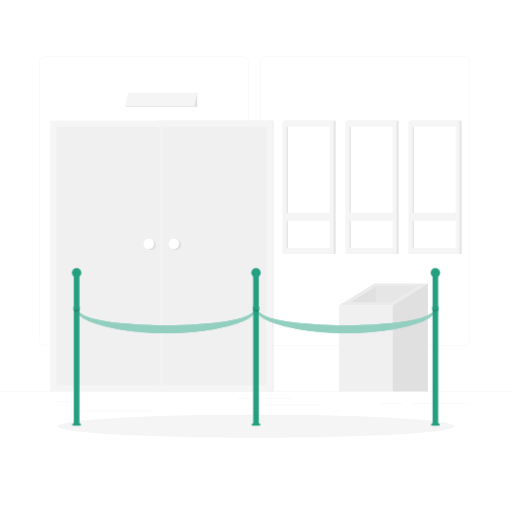
t = 0.00 s
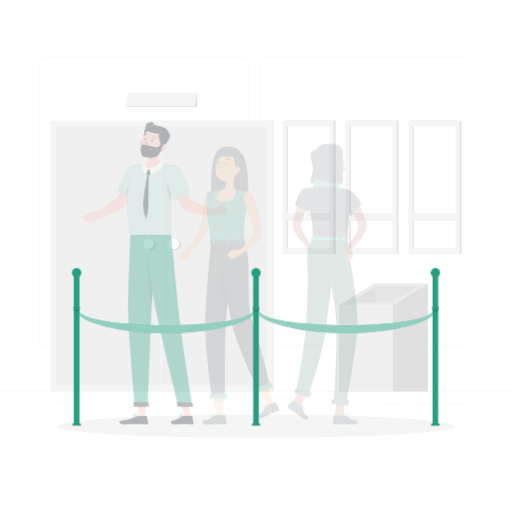
t = 0.30 s
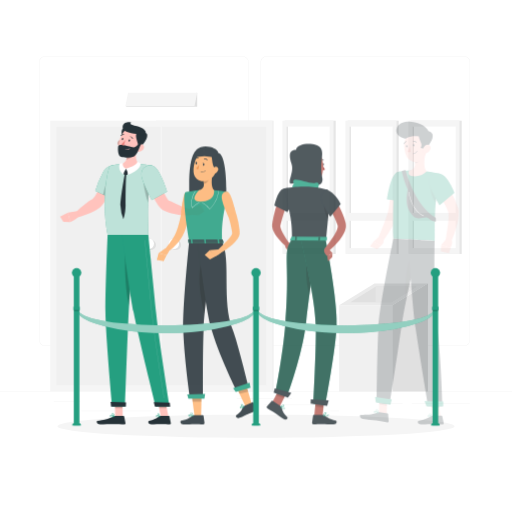
t = 0.85 s
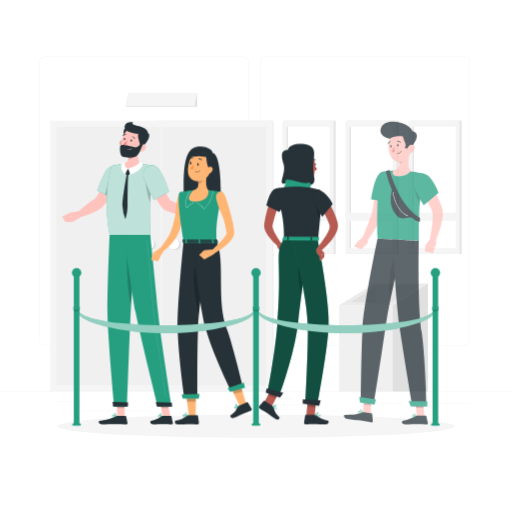
t = 1.40 s
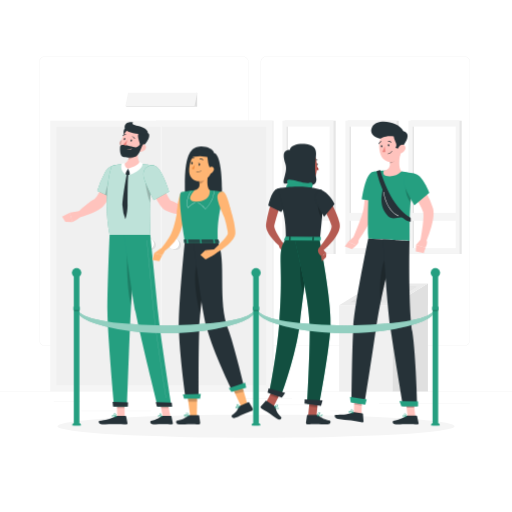
t = 1.95 s
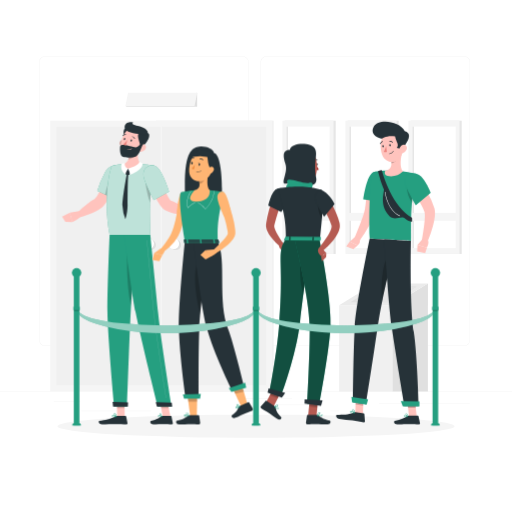
t = 2.50 s

The animated SVG that drew these frames (rendered in a browser with its animation timeline set to each time). Animation: 1 CSS @keyframes rule; one cycle of 2.50 s.

<svg class="animated" id="freepik_stories-queue" xmlns="http://www.w3.org/2000/svg" viewBox="0 0 500 500" version="1.1" xmlns:xlink="http://www.w3.org/1999/xlink" xmlns:svgjs="http://svgjs.com/svgjs"><style>svg#freepik_stories-queue:not(.animated) .animable {opacity: 0;}svg#freepik_stories-queue.animated #freepik--character-1--inject-2 {animation: 1s 1 forwards cubic-bezier(.36,-0.01,.5,1.38) slideRight;animation-delay: 0s;}svg#freepik_stories-queue.animated #freepik--character-2--inject-2 {animation: 1.5s 1 forwards cubic-bezier(.36,-0.01,.5,1.38) slideRight;animation-delay: 0s;}svg#freepik_stories-queue.animated #freepik--character-3--inject-2 {animation: 1.6s 1 forwards cubic-bezier(.36,-0.01,.5,1.38) slideRight;animation-delay: 0s;}svg#freepik_stories-queue.animated #freepik--character-4--inject-2 {animation: 2.2s 1 forwards cubic-bezier(.36,-0.01,.5,1.38) slideRight;animation-delay: 0.3s;opacity: 0}            @keyframes slideRight {                0% {                    opacity: 0;                    transform: translateX(30px);                }                100% {                    opacity: 1;                    transform: translateX(0);                }            }        </style><g id="freepik--background-complete--inject-2" class="animable" style="transform-origin: 250px 228.23px;"><rect y="382.4" width="500" height="0.25" style="fill: rgb(235, 235, 235); transform-origin: 250px 382.525px;" id="eldct1byskqg8" class="animable"></rect><rect x="322.53" y="401.21" width="8.69" height="0.25" style="fill: rgb(235, 235, 235); transform-origin: 326.875px 401.335px;" id="el7pxnaxv8153" class="animable"></rect><path d="M237,337.8H43.91a5.71,5.71,0,0,1-5.7-5.71V60.66A5.71,5.71,0,0,1,43.91,55H237a5.71,5.71,0,0,1,5.71,5.71V332.09A5.71,5.71,0,0,1,237,337.8ZM43.91,55.2a5.46,5.46,0,0,0-5.45,5.46V332.09a5.46,5.46,0,0,0,5.45,5.46H237a5.47,5.47,0,0,0,5.46-5.46V60.66A5.47,5.47,0,0,0,237,55.2Z" style="fill: rgb(235, 235, 235); transform-origin: 140.46px 196.4px;" id="el8wr6iwam4ak" class="animable"></path><path d="M453.31,337.8H260.21a5.72,5.72,0,0,1-5.71-5.71V60.66A5.72,5.72,0,0,1,260.21,55h193.1A5.71,5.71,0,0,1,459,60.66V332.09A5.71,5.71,0,0,1,453.31,337.8ZM260.21,55.2a5.47,5.47,0,0,0-5.46,5.46V332.09a5.47,5.47,0,0,0,5.46,5.46h193.1a5.47,5.47,0,0,0,5.46-5.46V60.66a5.47,5.47,0,0,0-5.46-5.46Z" style="fill: rgb(235, 235, 235); transform-origin: 356.75px 196.4px;" id="elpd3ugng1b9" class="animable"></path><rect x="52.46" y="391.92" width="26" height="0.25" style="fill: rgb(235, 235, 235); transform-origin: 65.46px 392.045px;" id="elrlu7s9kohqi" class="animable"></rect><rect x="231.18" y="389.21" width="54.1" height="0.25" style="fill: rgb(235, 235, 235); transform-origin: 258.23px 389.335px;" id="elwezlxsnz1to" class="animable"></rect><rect x="79.46" y="401.21" width="68.43" height="0.25" style="fill: rgb(235, 235, 235); transform-origin: 113.675px 401.335px;" id="ela9tyofj8i4l" class="animable"></rect><rect x="402.1" y="394.14" width="56.67" height="0.25" style="fill: rgb(235, 235, 235); transform-origin: 430.435px 394.265px;" id="el2cp0clnn7d8" class="animable"></rect><rect x="370.13" y="394.14" width="23.07" height="0.25" style="fill: rgb(235, 235, 235); transform-origin: 381.665px 394.265px;" id="elsut365utfgg" class="animable"></rect><rect x="258.23" y="395.31" width="54.56" height="0.25" style="fill: rgb(235, 235, 235); transform-origin: 285.51px 395.435px;" id="elg8ffeumi1fq" class="animable"></rect><g id="elt50fnqkcj5i"><rect x="152.17" y="117.86" width="115.08" height="264.41" style="fill: rgb(240, 240, 240); transform-origin: 209.71px 250.065px; transform: rotate(180deg);" class="animable"></rect></g><g id="elr7y7pwn8xmr"><rect x="49.09" y="117.86" width="216.82" height="264.41" style="fill: rgb(245, 245, 245); transform-origin: 157.5px 250.065px; transform: rotate(180deg);" class="animable"></rect></g><g id="el4tr4eydkq4n"><rect x="82.91" y="199.12" width="252.41" height="101.89" style="fill: rgb(240, 240, 240); transform-origin: 209.115px 250.065px; transform: rotate(90deg);" class="animable"></rect></g><g id="elmkcnounm47"><rect x="32.74" y="249.29" width="252.41" height="1.56" style="fill: rgb(240, 240, 240); transform-origin: 158.945px 250.07px; transform: rotate(90deg);" class="animable"></rect></g><circle cx="171.77" cy="239.14" r="5.11" style="fill: rgb(224, 224, 224); transform-origin: 171.77px 239.14px;" id="el77fbqxtmwfn" class="animable"></circle><circle cx="169.77" cy="238.08" r="5.11" style="fill: rgb(255, 255, 255); transform-origin: 169.77px 238.08px;" id="elgr9jsdrg4v6" class="animable"></circle><g id="elpq95ise19ra"><rect x="-20.32" y="199.12" width="252.41" height="101.89" style="fill: rgb(240, 240, 240); transform-origin: 105.885px 250.065px; transform: rotate(90deg);" class="animable"></rect></g><circle cx="147.23" cy="239.14" r="5.11" style="fill: rgb(224, 224, 224); transform-origin: 147.23px 239.14px;" id="eli8g1snftx9h" class="animable"></circle><circle cx="145.23" cy="238.08" r="5.11" style="fill: rgb(255, 255, 255); transform-origin: 145.23px 238.08px;" id="elrd3xjy6hqn" class="animable"></circle><g id="elb1y0apta4wn"><rect x="277.96" y="117.86" width="49.89" height="130.14" style="fill: rgb(230, 230, 230); transform-origin: 302.905px 182.93px; transform: rotate(180deg);" class="animable"></rect></g><g id="elivzc5mu6zml"><rect x="275.83" y="117.86" width="49.9" height="130.14" style="fill: rgb(245, 245, 245); transform-origin: 300.78px 182.93px; transform: rotate(180deg);" class="animable"></rect></g><g id="elxyuiwzic5ds"><rect x="241.43" y="161.81" width="118.69" height="42.25" style="fill: rgb(255, 255, 255); transform-origin: 300.775px 182.935px; transform: rotate(90deg);" class="animable"></rect></g><g id="elh4v2aou8fj"><rect x="221.12" y="182.13" width="118.69" height="1.61" style="fill: rgb(230, 230, 230); transform-origin: 280.465px 182.935px; transform: rotate(90deg);" class="animable"></rect></g><g id="elatdybz2wwme"><rect x="277.41" y="207.91" width="46.73" height="7.69" style="fill: rgb(245, 245, 245); transform-origin: 300.775px 211.755px; transform: rotate(180deg);" class="animable"></rect></g><g id="ela8gwi10p6i5"><rect x="339.49" y="117.86" width="49.89" height="130.14" style="fill: rgb(230, 230, 230); transform-origin: 364.435px 182.93px; transform: rotate(180deg);" class="animable"></rect></g><g id="el8gkl1mcpaxm"><rect x="337.36" y="117.86" width="49.9" height="130.14" style="fill: rgb(245, 245, 245); transform-origin: 362.31px 182.93px; transform: rotate(180deg);" class="animable"></rect></g><g id="el36x7gmzpn6h"><rect x="302.96" y="161.81" width="118.69" height="42.25" style="fill: rgb(255, 255, 255); transform-origin: 362.305px 182.935px; transform: rotate(90deg);" class="animable"></rect></g><g id="elx7oyj87dh0a"><rect x="282.64" y="182.13" width="118.69" height="1.61" style="fill: rgb(230, 230, 230); transform-origin: 341.985px 182.935px; transform: rotate(90deg);" class="animable"></rect></g><g id="elfjtd0i5dra6"><rect x="338.94" y="207.91" width="46.73" height="7.69" style="fill: rgb(245, 245, 245); transform-origin: 362.305px 211.755px; transform: rotate(180deg);" class="animable"></rect></g><g id="elm177o0f6e0j"><rect x="401.01" y="117.86" width="49.89" height="130.14" style="fill: rgb(230, 230, 230); transform-origin: 425.955px 182.93px; transform: rotate(180deg);" class="animable"></rect></g><g id="elwwxkv9y4jee"><rect x="398.88" y="117.86" width="49.9" height="130.14" style="fill: rgb(245, 245, 245); transform-origin: 423.83px 182.93px; transform: rotate(180deg);" class="animable"></rect></g><g id="elvz73nkjc8d"><rect x="364.49" y="161.81" width="118.69" height="42.25" style="fill: rgb(255, 255, 255); transform-origin: 423.835px 182.935px; transform: rotate(90deg);" class="animable"></rect></g><g id="el8lhs1bp1p1a"><rect x="344.17" y="182.13" width="118.69" height="1.61" style="fill: rgb(230, 230, 230); transform-origin: 403.515px 182.935px; transform: rotate(90deg);" class="animable"></rect></g><g id="elj0jvp6djtz"><rect x="400.47" y="207.91" width="46.73" height="7.69" style="fill: rgb(245, 245, 245); transform-origin: 423.835px 211.755px; transform: rotate(180deg);" class="animable"></rect></g><polygon points="122.42 103.61 123.83 104.33 192.58 104.33 192.58 90.56 122.42 103.61" style="fill: rgb(224, 224, 224); transform-origin: 157.5px 97.445px;" id="elwqkktdy71" class="animable"></polygon><polygon points="189.92 103.61 122.42 103.61 125.08 90.56 192.58 90.56 189.92 103.61" style="fill: rgb(245, 245, 245); transform-origin: 157.5px 97.085px;" id="elzplbi0x3i9h" class="animable"></polygon><rect x="331.22" y="298.17" width="52.14" height="84.23" style="fill: rgb(240, 240, 240); transform-origin: 357.29px 340.285px;" id="elh5lh1k3lg5d" class="animable"></rect><polygon points="383.36 298.17 417.88 276.78 417.88 382.4 383.36 382.4 383.36 298.17" style="fill: rgb(224, 224, 224); transform-origin: 400.62px 329.59px;" id="ellam801t1u7" class="animable"></polygon><polygon points="331.22 298.17 365.74 276.78 417.88 276.78 383.36 298.17 331.22 298.17" style="fill: rgb(235, 235, 235); transform-origin: 374.55px 287.475px;" id="els3kc2cnbxui" class="animable"></polygon><polygon points="342.18 295.17 367.02 279.78 406.92 279.78 382.08 295.17 342.18 295.17" style="fill: rgb(224, 224, 224); transform-origin: 374.55px 287.475px;" id="ele7qqvczvbq" class="animable"></polygon><polygon points="367.02 295.17 367.02 279.78 406.92 279.78 382.08 295.17 367.02 295.17" style="fill: rgb(230, 230, 230); transform-origin: 386.97px 287.475px;" id="elv6syqg17lr" class="animable"></polygon></g><g id="freepik--Shadow--inject-2" class="animable" style="transform-origin: 250px 416.24px;"><ellipse id="freepik--path--inject-2" cx="250" cy="416.24" rx="193.89" ry="11.32" style="fill: rgb(245, 245, 245); transform-origin: 250px 416.24px;" class="animable"></ellipse></g><g id="freepik--character-1--inject-2" class="animable" style="transform-origin: 131.055px 266.788px;"><path d="M121.87,125.32c-2,2.93-1.37,5.06.32,10.88.7,2.41,1.78,4.81,5.1,1.26s6.55-10.3,2.29-11.44A22.11,22.11,0,0,0,121.87,125.32Z" style="fill: rgb(38, 50, 56); transform-origin: 126.121px 132.249px;" id="elbty5emm7o0g" class="animable"></path><polygon points="121.78 406.89 114.36 406.89 114.04 389.68 121.47 389.68 121.78 406.89" style="fill: rgb(255, 195, 189); transform-origin: 117.91px 398.285px;" id="ely23wj8ff70i" class="animable"></polygon><polygon points="166.39 406.89 158.96 406.89 155.65 389.68 163.08 389.68 166.39 406.89" style="fill: rgb(255, 195, 189); transform-origin: 161.02px 398.285px;" id="ele9t97gkjvn" class="animable"></polygon><path d="M158.45,406h8.35a.63.63,0,0,1,.62.5l1.31,6.61a1.13,1.13,0,0,1-1.12,1.32c-2.92,0-4.33-.22-8-.22-2.26,0-6.91.23-10,.23s-3.45-3.08-2.17-3.36c5.76-1.25,8-3,9.83-4.63A1.85,1.85,0,0,1,158.45,406Z" style="fill: rgb(38, 50, 56); transform-origin: 157.746px 410.22px;" id="eli8nauvul1sm" class="animable"></path><path d="M114.43,406h8.11a.63.63,0,0,1,.62.5l1.3,6.61a1.11,1.11,0,0,1-1.1,1.32c-2.92,0-7.15-.22-10.83-.22-4.3,0-8,.23-13.06.23-3,0-3.82-3.08-2.54-3.36,5.84-1.27,10.59-1.41,15.69-4.5A3.49,3.49,0,0,1,114.43,406Z" style="fill: rgb(38, 50, 56); transform-origin: 110.414px 410.22px;" id="el2qf1gbvyf04" class="animable"></path><path d="M116.36,171.91l-10.14-3.25s-10.48,24.26-14,25.77c-4.77,2-11.44,8.53-16.18,12.48-.15,1.25.43,4.54,1.18,5.4,8.55-2,19.21-6.9,22.7-10.13C107.9,194.81,116.36,171.91,116.36,171.91Z" style="fill: rgb(255, 195, 189); transform-origin: 96.1881px 190.485px;" id="elcigbsr6g3p5" class="animable"></path><path d="M118.73,166.33c2.85,6.5-8.6,27.14-8.6,27.14l-15.15-7a93.76,93.76,0,0,1,7.51-18.14C107.25,160,115.6,159.19,118.73,166.33Z" style="fill: rgb(37, 159, 128); transform-origin: 107.083px 177.475px;" id="eltgjtk34pv2c" class="animable"></path><g id="eln2lilhz2z5j"><path d="M118.73,166.33c2.85,6.5-8.6,27.14-8.6,27.14l-15.15-7a93.76,93.76,0,0,1,7.51-18.14C107.25,160,115.6,159.19,118.73,166.33Z" style="fill: rgb(255, 255, 255); opacity: 0.7; transform-origin: 107.083px 177.475px;" class="animable"></path></g><g id="ell5qvu8925ml"><path d="M106,177.65A80.65,80.65,0,0,0,102.57,190l7.56,3.5s8.06-14.52,9-23C114.72,167.56,108.76,170.33,106,177.65Z" style="opacity: 0.2; transform-origin: 110.85px 181.422px;" class="animable"></path></g><path d="M77.07,206.19l-8.84,1.41,2.29,9.33a32.89,32.89,0,0,0,8.51-5.3Z" style="fill: rgb(255, 195, 189); transform-origin: 73.63px 211.56px;" id="elx5p1tumihls" class="animable"></path><polygon points="60.58 211.55 63.8 216.69 70.52 216.93 68.23 207.6 60.58 211.55" style="fill: rgb(255, 195, 189); transform-origin: 65.55px 212.265px;" id="el8wt1zgo7le2" class="animable"></polygon><g id="eldxym9wigris"><polygon points="114.04 389.69 114.2 398.56 121.63 398.56 121.47 389.69 114.04 389.69" style="opacity: 0.2; transform-origin: 117.835px 394.125px;" class="animable"></polygon></g><g id="el0d9pvd3q4gxi"><polygon points="163.08 389.69 155.65 389.69 157.36 398.56 164.79 398.56 163.08 389.69" style="opacity: 0.2; transform-origin: 160.22px 394.125px;" class="animable"></polygon></g><path d="M109,162.11s-9.32,25.53-2,67.31h39.73c.42-6.1-2.68-38.95,3.91-67.69a102.12,102.12,0,0,0-13.26-1.68,146.31,146.31,0,0,0-16.89,0A76.15,76.15,0,0,0,109,162.11Z" style="fill: rgb(37, 159, 128); transform-origin: 127.417px 194.613px;" id="el3q7rollbr8r" class="animable"></path><g id="el6t0vsh1xqlx"><path d="M109,162.11s-9.32,25.53-2,67.31h39.73c.42-6.1-2.68-38.95,3.91-67.69a102.12,102.12,0,0,0-13.26-1.68,146.31,146.31,0,0,0-16.89,0A76.15,76.15,0,0,0,109,162.11Z" style="fill: rgb(255, 255, 255); opacity: 0.7; transform-origin: 127.417px 194.613px;" class="animable"></path></g><g id="el71w8cfkzm2t"><path d="M141.84,168.83c-.77,4.73.44,16,4.62,29.12A191.42,191.42,0,0,1,150,164.59v-.06C147.42,164.27,142.59,164.39,141.84,168.83Z" style="opacity: 0.2; transform-origin: 145.811px 181.2px;" class="animable"></path></g><path d="M135.57,144.25c-1.2,5.44-1.89,12.17,1.82,15.8,0,0-2.32,5.51-12.42,5.51-9.23,0-4.47-5.51-4.47-5.51,6.09-1.45,6-8.94,5-13.16Z" style="fill: rgb(255, 195, 189); transform-origin: 128.331px 154.905px;" id="eloajbo6vcaoq" class="animable"></path><path d="M124.49,165.13l-2.18,2.42a.63.63,0,0,0-.14.63l.7,2.13a.61.61,0,0,0,.56.42l2.35.12a.64.64,0,0,0,.57-.29l1.41-2.07a.62.62,0,0,0,0-.77l-2.28-2.6A.63.63,0,0,0,124.49,165.13Z" style="fill: rgb(38, 50, 56); transform-origin: 125.016px 167.868px;" id="elrovetsj3yy9" class="animable"></path><path d="M125,164.59a12.88,12.88,0,0,1,1.8,6.19s12.76-4.46,12.33-11c0,0-1.77-1.07-2.89-1.94C136.22,157.85,135.69,162,125,164.59Z" style="fill: rgb(255, 255, 255); transform-origin: 132.07px 164.31px;" id="elmnd0zterruj" class="animable"></path><path d="M125,164.59a18.15,18.15,0,0,0-2.61,5.8s-5.64-3.88-3.76-10.34a21.86,21.86,0,0,1,3.27-1S121,163.19,125,164.59Z" style="fill: rgb(255, 255, 255); transform-origin: 121.623px 164.72px;" id="eldtdgfj98xv" class="animable"></path><path d="M124,169.49c-.36-.12-4.93,26.68-4.42,31.51a40.4,40.4,0,0,0,2.77,13s2-4.94,2.18-13.33c0-8.28.09-26.34.82-31Z" style="fill: rgb(38, 50, 56); transform-origin: 122.445px 191.745px;" id="eltp9me2k1w6" class="animable"></path><g id="elal67rl9x9vw"><path d="M125.5,146.89a16.2,16.2,0,0,1-.26,8.92A9.6,9.6,0,0,0,128,155c3.46-1.61,5.2-4.14,7.05-7.91.16-1,.34-1.9.55-2.82Z" style="opacity: 0.2; transform-origin: 130.42px 150.04px;" class="animable"></path></g><path d="M116.91,141a6.77,6.77,0,0,0,3.52,4c2.2,1,3.74-.89,3.49-3.2-.22-2.09-1.64-5.14-4-5.19A3.24,3.24,0,0,0,116.91,141Z" style="fill: rgb(255, 195, 189); transform-origin: 120.323px 140.942px;" id="ela2f4c1l4cm" class="animable"></path><g id="el2efkyq5sk06"><path d="M116.91,141a6.77,6.77,0,0,0,3.52,4c2.2,1,3.74-.89,3.49-3.2-.22-2.09-1.64-5.14-4-5.19A3.24,3.24,0,0,0,116.91,141Z" style="opacity: 0.2; transform-origin: 120.323px 140.942px;" class="animable"></path></g><path d="M140.14,137.63c-2.15,7.12-3,11.4-7.53,14.32-6.74,4.39-14.76-.83-14.76-8.41,0-6.82,3.52-17.32,11.18-18.68A9.83,9.83,0,0,1,140.14,137.63Z" style="fill: rgb(255, 195, 189); transform-origin: 129.246px 139.126px;" id="elyl9mdbu6ctp" class="animable"></path><path d="M136,128.78c-2,2.93-1.36,5.06.33,10.88.7,2.41,1.78,4.81,5.09,1.26s6.56-10.3,2.29-11.44A22.11,22.11,0,0,0,136,128.78Z" style="fill: rgb(38, 50, 56); transform-origin: 140.254px 135.709px;" id="elwrj3d1rw7" class="animable"></path><path d="M136.81,131c-4.6-.56-16-1.52-15.15-7.46s8.58-4.15,8.58-4.15-3.83,2,4.21,3.55,12.11,6.31,8.48,8.22A5.6,5.6,0,0,1,136.81,131Z" style="fill: rgb(38, 50, 56); transform-origin: 132.941px 125.565px;" id="eleoec9lgpsvv" class="animable"></path><path d="M141.48,146.29a7.11,7.11,0,0,1-5,2.11c-2.45,0-3-2.35-1.7-4.33,1.14-1.79,3.79-3.95,6-3S143.08,144.64,141.48,146.29Z" style="fill: rgb(255, 195, 189); transform-origin: 138.336px 144.619px;" id="el6jcgqyljzka" class="animable"></path><path d="M117.19,143.55c-.21,3.71.14,8.7,3,9.69s10.36.67,12.74-.63c3.72-2,5.38-10.51,7.11-12.12s-1.54-2.38-1.54-2.38-2.2,5.44-5.79,5.69S117.45,138.86,117.19,143.55Z" style="fill: rgb(38, 50, 56); transform-origin: 128.842px 145.965px;" id="eloxe8xx1t84" class="animable"></path><path d="M133.12,229.42s-.79,9.34-1.79,22c-1.15,14.35-2.56,33-3.4,47.17,0,.08,0,.14,0,.2-.16,2.69-.3,5.22-.42,7.53-1.12,23.15-3.44,90.52-3.44,90.52H111.47s-6.33-68.75-6.6-92.31c-.25-22.66,2.13-75.11,2.13-75.11Z" style="fill: rgb(37, 159, 128); transform-origin: 118.986px 313.13px;" id="elx0nyzyhu8wa" class="animable"></path><path d="M125,393c.05,0-.11,4.11-.11,4.11h-14.5l-.5-4.62Z" style="fill: rgb(38, 50, 56); transform-origin: 117.45px 394.8px;" id="el4c13btbgd7v" class="animable"></path><g id="el82yuvkntw0c"><path d="M131.33,251.42c-1.15,14.35-2.56,33-3.4,47.17,0,.08,0,.14,0,.2-3.08-13.46-4.33-30.2-3.89-57.76Z" style="opacity: 0.2; transform-origin: 127.642px 269.91px;" class="animable"></path></g><path d="M121.1,229.42s7,53.68,11.15,75c4.5,23.29,21.69,92.47,21.69,92.47h13.61s-10.74-67.3-13.07-90.36c-2.52-25-7.74-77.06-7.74-77.06Z" style="fill: rgb(37, 159, 128); transform-origin: 144.325px 313.155px;" id="eliztnoulnede" class="animable"></path><path d="M167.63,393.29c.06,0,.59,3.8.59,3.8h-15L152,392.73Z" style="fill: rgb(38, 50, 56); transform-origin: 160.11px 394.91px;" id="el3kn0kdu8l1r" class="animable"></path><g id="eld2n1hzvz88a"><path d="M162.26,388.8a.13.13,0,0,1-.12-.11c-.1-.69-9.78-60.62-11.87-81.34-2.27-22.49-7-72.34-7-72.84a.13.13,0,0,1,.11-.14.12.12,0,0,1,.14.11c.05.5,4.77,50.35,7,72.84,2.09,20.71,11.77,80.64,11.87,81.33a.14.14,0,0,1-.11.15Z" style="fill: rgb(255, 255, 255); opacity: 0.3; transform-origin: 152.83px 311.584px;" class="animable"></path></g><path d="M128.84,137.29c-.14.59-.56,1-.94.92s-.57-.63-.43-1.21.56-1,.94-.92S129,136.71,128.84,137.29Z" style="fill: rgb(38, 50, 56); transform-origin: 128.159px 137.145px;" id="elb0bmxccfv4" class="animable"></path><path d="M122.28,135.87c-.14.58-.56,1-.94.91s-.58-.62-.44-1.21.56-1,.94-.92S122.41,135.28,122.28,135.87Z" style="fill: rgb(38, 50, 56); transform-origin: 121.588px 135.716px;" id="el5c0hpqpontc" class="animable"></path><path d="M124.29,136.61a22.16,22.16,0,0,1-4,4.43,3.37,3.37,0,0,0,2.65,1.13Z" style="fill: rgb(237, 132, 126); transform-origin: 122.29px 139.391px;" id="el0g0t3oeil95t" class="animable"></path><path d="M124.28,146.19a.17.17,0,0,1-.13-.21.18.18,0,0,1,.22-.13,4.81,4.81,0,0,0,4.21-.88.18.18,0,0,1,.25,0,.19.19,0,0,1,0,.25A5.07,5.07,0,0,1,124.28,146.19Z" style="fill: rgb(255, 195, 189); transform-origin: 126.511px 145.644px;" id="el77sid1bkag" class="animable"></path><path d="M131.33,135.58a.31.31,0,0,1-.24-.19,2.7,2.7,0,0,0-1.92-1.63.34.34,0,0,1-.28-.4.36.36,0,0,1,.4-.3,3.35,3.35,0,0,1,2.44,2,.36.36,0,0,1-.18.47A.34.34,0,0,1,131.33,135.58Z" style="fill: rgb(38, 50, 56); transform-origin: 130.322px 134.32px;" id="elcl4e0v3a3h" class="animable"></path><path d="M119.88,132.87a.31.31,0,0,1-.13-.08.35.35,0,0,1,0-.49,3.55,3.55,0,0,1,3-1.23.34.34,0,0,1,.29.4.37.37,0,0,1-.41.3h0a2.82,2.82,0,0,0-2.36,1A.35.35,0,0,1,119.88,132.87Z" style="fill: rgb(38, 50, 56); transform-origin: 121.348px 131.975px;" id="el9iks6qugeht" class="animable"></path><path d="M144.16,174l10.32-3.36s9.5,24.2,13,25.61c4.79,1.91,14.52,7,20.57,8.22.69,1,1.62,4.16,1.33,5.27-8.67,2.25-26.32-2.5-29.8-5.62C151.68,197,144.16,174,144.16,174Z" style="fill: rgb(255, 195, 189); transform-origin: 166.797px 190.482px;" id="el0y59xo66votj" class="animable"></path><path d="M150.65,161.73c7,1,14.46,25.38,14.46,25.38l-15,8.34s-6.22-11.59-9.21-20.19C137.79,166.25,143.14,160.63,150.65,161.73Z" style="fill: rgb(37, 159, 128); transform-origin: 152.554px 178.522px;" id="elkoer3bic69e" class="animable"></path><g id="elw4a6ns06no"><path d="M150.65,161.73c7,1,14.46,25.38,14.46,25.38l-15,8.34s-6.22-11.59-9.21-20.19C137.79,166.25,143.14,160.63,150.65,161.73Z" style="fill: rgb(255, 255, 255); opacity: 0.7; transform-origin: 152.554px 178.522px;" class="animable"></path></g><path d="M156,407.32a2.24,2.24,0,0,1-1.43-.37,1.07,1.07,0,0,1-.34-.94.57.57,0,0,1,.32-.49c.82-.42,3.19,1.05,3.46,1.22a.19.19,0,0,1,.07.18.18.18,0,0,1-.13.14A9.21,9.21,0,0,1,156,407.32Zm-1.07-1.53a.53.53,0,0,0-.23,0,.24.24,0,0,0-.12.21.71.71,0,0,0,.23.64,3.57,3.57,0,0,0,2.63.13A6.85,6.85,0,0,0,154.9,405.79Z" style="fill: rgb(37, 159, 128); transform-origin: 156.151px 406.386px;" id="elptjah9p1bwd" class="animable"></path><path d="M157.87,407.06a.13.13,0,0,1-.08,0c-.76-.42-2.2-2-2-2.87a.6.6,0,0,1,.58-.46.92.92,0,0,1,.74.22c.85.71,1,2.85,1,2.94a.15.15,0,0,1-.08.16A.17.17,0,0,1,157.87,407.06Zm-1.42-3h-.08c-.23,0-.25.13-.26.17-.11.49.81,1.72,1.56,2.3a4.19,4.19,0,0,0-.82-2.33A.62.62,0,0,0,156.45,404.05Z" style="fill: rgb(37, 159, 128); transform-origin: 156.942px 405.398px;" id="elwgoku6e9z9" class="animable"></path><path d="M111.3,407.32a2.79,2.79,0,0,1-1.79-.45,1,1,0,0,1-.31-.86.59.59,0,0,1,.3-.47c.92-.5,3.87,1,4.2,1.19a.17.17,0,0,1,.09.18.18.18,0,0,1-.14.15A13.39,13.39,0,0,1,111.3,407.32Zm-1.3-1.53a.75.75,0,0,0-.33.06.23.23,0,0,0-.12.19.65.65,0,0,0,.2.57c.45.4,1.67.47,3.32.2A9.54,9.54,0,0,0,110,405.79Z" style="fill: rgb(37, 159, 128); transform-origin: 111.492px 406.385px;" id="ele4byoo6jrzw" class="animable"></path><path d="M113.61,407.06h-.07c-.89-.41-2.62-2-2.47-2.85,0-.2.19-.45.67-.49a1.21,1.21,0,0,1,1,.3c.92.77,1.08,2.77,1.08,2.86a.16.16,0,0,1-.08.16A.17.17,0,0,1,113.61,407.06Zm-1.74-3h-.1c-.32,0-.34.15-.35.19-.1.51,1.08,1.77,2,2.32a4,4,0,0,0-.92-2.29A.93.93,0,0,0,111.87,404.05Z" style="fill: rgb(37, 159, 128); transform-origin: 112.441px 405.385px;" id="elnpmr0ea4qw" class="animable"></path><path d="M188.73,209.86l7.07.34-3.75-7.71s-6.2-.09-7.21,4.67Z" style="fill: rgb(255, 195, 189); transform-origin: 190.32px 206.345px;" id="el1bl7be74vif" class="animable"></path><polygon points="201.53 206.47 197.78 199.66 192.05 202.49 195.8 210.2 201.53 206.47" style="fill: rgb(255, 195, 189); transform-origin: 196.79px 204.93px;" id="elfxc6mm33m" class="animable"></polygon></g><g id="freepik--character-2--inject-2" class="animable" style="transform-origin: 197.995px 278.777px;"><path d="M208.92,149.29c-.71-5.18-14.55-9.18-21-3.26-8.7,7.95-7.31,32.87-7.31,46.37,12.88-3.17,32.46-2.41,35.88-.54C217.22,185.65,217.05,150.81,208.92,149.29Z" style="fill: rgb(38, 50, 56); transform-origin: 198.647px 167.742px;" id="el6jrwi8wkicr" class="animable"></path><path d="M182.24,197.55c-.14,2.36-.4,4.51-.69,6.74s-.68,4.41-1.11,6.61a92.17,92.17,0,0,1-3.55,13c-.38,1.07-.83,2.13-1.24,3.19s-.9,2.09-1.47,3.18a36.06,36.06,0,0,1-4,5.9,55.12,55.12,0,0,1-9.86,9.28l-2.74-3a109.94,109.94,0,0,0,7.27-10.15,35.89,35.89,0,0,0,2.71-5.19c.37-.86.72-1.86,1.09-2.79s.65-1.93,1-2.9a107.94,107.94,0,0,0,2.86-12.09c.35-2.06.66-4.13.95-6.21s.52-4.2.69-6.15Z" style="fill: rgb(255, 181, 115); transform-origin: 169.91px 221.21px;" id="elkegoy4ky5c" class="animable"></path><path d="M177.19,187.86c-2.81.72-4.39,19.31-4.39,19.31l7.47,4.5s4.52-13.74,3.83-19.67C183.6,187.69,179.31,187.32,177.19,187.86Z" style="fill: rgb(255, 181, 115); transform-origin: 178.486px 199.669px;" id="elb4h3rux14m" class="animable"></path><path d="M157,242.52l-6.43,4.83,7.89,1.81s3.4-3.81,2.27-6.92Z" style="fill: rgb(255, 181, 115); transform-origin: 155.765px 245.7px;" id="elnn8tkxglyad" class="animable"></path><polygon points="148.86 253.81 155.55 254.97 158.49 249.16 150.6 247.35 148.86 253.81" style="fill: rgb(255, 181, 115); transform-origin: 153.675px 251.16px;" id="el6mtu24k7er6" class="animable"></polygon><polygon points="192.21 406.34 185.79 406.34 181.83 377.11 192.76 377.11 192.21 406.34" style="fill: rgb(255, 181, 115); transform-origin: 187.295px 391.725px;" id="elsbueeadhu7c" class="animable"></polygon><g id="el7he3xy4j1yf"><polygon points="192.47 392.25 183.88 392.25 181.83 377.11 192.76 377.11 192.47 392.25" style="opacity: 0.2; transform-origin: 187.295px 384.68px;" class="animable"></polygon></g><polygon points="241.92 395.8 235.72 397.4 223.14 370.76 233.81 367.74 241.92 395.8" style="fill: rgb(255, 181, 115); transform-origin: 232.53px 382.57px;" id="elghvczh0zj6p" class="animable"></polygon><g id="elgrhd650qexd"><polygon points="238.1 382.57 229.62 384.48 223.14 370.76 233.81 367.74 238.1 382.57" style="opacity: 0.2; transform-origin: 230.62px 376.11px;" class="animable"></polygon></g><path d="M234.23,396.31l8.24-3.49a.61.61,0,0,1,.79.25l3.71,6.11a1.28,1.28,0,0,1-.62,1.8c-2.89,1.17-4.35,1.59-8,3.13-2.22.95-5.38,2.56-8.46,3.87s-4.53-1.67-3.36-2.49c5.21-3.67,5.4-5.76,6.64-8.21A2.15,2.15,0,0,1,234.23,396.31Z" style="fill: rgb(38, 50, 56); transform-origin: 236.629px 400.535px;" id="elqjqql2ivz9f" class="animable"></path><path d="M184.94,405.42h8.94a.64.64,0,0,1,.64.55l1,7.07a1.29,1.29,0,0,1-1.28,1.42c-3.12-.06-4.62-.24-8.55-.24-2.42,0-7.43.25-10.77.25s-3.52-3.3-2.13-3.6c6.24-1.34,8.7-3.19,10.8-5A2.06,2.06,0,0,1,184.94,405.42Z" style="fill: rgb(38, 50, 56); transform-origin: 183.749px 409.945px;" id="elhjlus4e7cy" class="animable"></path><path d="M176.7,187.85s-3.8,1.33,3.8,48.05h32.33c-.54-13.16-.56-21.28,5.73-48.28a94.38,94.38,0,0,0-13.73-1.81,102.64,102.64,0,0,0-14.68,0C183.85,186.38,176.7,187.85,176.7,187.85Z" style="fill: rgb(37, 159, 128); transform-origin: 197.155px 210.724px;" id="el3ktzossteh1" class="animable"></path><path d="M200.51,204.35h0s-.07,0-.08-.06c-2-3.46-7.08-6.18-7.13-6.21a.12.12,0,0,1-.05-.17.13.13,0,0,1,.17,0s5,2.72,7.14,6.17c2.12-1.86,8.92-10.28,8.1-17.52a.12.12,0,0,1,.11-.13h0a.12.12,0,0,1,.13.11c.84,7.47-6.3,16.16-8.3,17.83A.11.11,0,0,1,200.51,204.35Z" style="fill: rgb(255, 255, 255); transform-origin: 201.1px 195.401px;" id="el6vamceym5lq" class="animable"></path><path d="M183.74,203a.11.11,0,0,1-.08,0,4.39,4.39,0,0,1-1.09-3.08c-.27-3.92,1.34-10.41,3.89-13.21a.13.13,0,0,1,.18,0,.12.12,0,0,1,0,.17c-2.51,2.77-4.09,9.16-3.83,13a4.43,4.43,0,0,0,.9,2.8c1.66-2.25,6.3-5,6.5-5.09a.13.13,0,1,1,.12.22c-.05,0-5,2.9-6.5,5.13a.15.15,0,0,1-.09.06Z" style="fill: rgb(255, 255, 255); transform-origin: 186.485px 194.841px;" id="elgv791catu6v" class="animable"></path><path d="M203.38,169.28c-.93,4.72-1.85,13.38,1.45,16.53,0,0,1.83,11.11-13.24,11.11-12.45,0-1.44-11.11-1.44-11.11,5.27-1.26,5.13-5.17,4.22-8.84Z" style="fill: rgb(255, 181, 115); transform-origin: 195.278px 183.1px;" id="elwanr7x172y" class="animable"></path><g id="elwf58qol1idk"><path d="M199.7,172.42,194.37,177a15.07,15.07,0,0,1,.45,2.6c2-.29,4.78-2.5,5-4.6A6.8,6.8,0,0,0,199.7,172.42Z" style="opacity: 0.2; transform-origin: 197.13px 176.01px;" class="animable"></path></g><path d="M208.36,160.61c-1.85,7.68-2.47,11-7.1,14.26-7,4.95-16,1-16.47-7.08-.43-7.27,2.67-18.61,10.82-20.36A10.78,10.78,0,0,1,208.36,160.61Z" style="fill: rgb(255, 181, 115); transform-origin: 196.721px 162.116px;" id="el7huohr5nyt" class="animable"></path><path d="M202.35,151.64c.89,7.5,1.25,15.06,6.57,13.22s.52-13.22.52-13.22Z" style="fill: rgb(38, 50, 56); transform-origin: 206.889px 158.39px;" id="eljdmjermxnrj" class="animable"></path><path d="M185.08,154.08a34.67,34.67,0,0,1,23.27.93c-1-3.66-1.61-6.61-6.12-8S187.34,147.25,185.08,154.08Z" style="fill: rgb(38, 50, 56); transform-origin: 196.715px 150.782px;" id="elnwlwzr27vuf" class="animable"></path><path d="M180.5,235.9s-6.28,61.32-5.76,85.6c.54,25.25,6.27,65.9,6.27,65.9l13-.41s-.41-38.76.54-63.56c1-27,9.63-87.53,9.63-87.53Z" style="fill: rgb(38, 50, 56); transform-origin: 189.445px 311.65px;" id="eliqijhisygsc" class="animable"></path><polygon points="195.38 389.25 179.73 389.25 178.58 385.22 196.11 384.73 195.38 389.25" style="fill: rgb(37, 159, 128); transform-origin: 187.345px 386.99px;" id="elz1xprwsymb" class="animable"></polygon><g id="eleh7elmx37m"><path d="M194.45,251.15c-7.95,16-1.6,45.12,1.21,56,1.44-16.29,3.87-36.19,5.76-50.81C200.22,248,198.11,243.79,194.45,251.15Z" style="opacity: 0.2; transform-origin: 196.006px 277.251px;" class="animable"></path></g><path d="M189,235.9s7.32,63.75,12.85,84.22c6.57,24.3,24.28,60.47,24.28,60.47l12.09-3.48s-10.3-42.54-15.32-55.34c-10.72-27.32-1.54-68-10.11-85.87Z" style="fill: rgb(38, 50, 56); transform-origin: 213.61px 308.245px;" id="eleb1gdwwvrva" class="animable"></path><polygon points="240.45 378.67 226.02 382.67 223.42 378.97 239.43 373.63 240.45 378.67" style="fill: rgb(37, 159, 128); transform-origin: 231.935px 378.15px;" id="elcnuel9kpk4t" class="animable"></polygon><path d="M195.39,160.77c-.12.63-.54,1.08-.95,1s-.66-.65-.55-1.28.54-1.08,1-1S195.5,160.13,195.39,160.77Z" style="fill: rgb(38, 50, 56); transform-origin: 194.644px 160.63px;" id="elwjbmiwzosur" class="animable"></path><path d="M188.24,159.5c-.11.63-.54,1.09-1,1s-.66-.64-.55-1.27.54-1.09.95-1S188.35,158.87,188.24,159.5Z" style="fill: rgb(38, 50, 56); transform-origin: 187.462px 159.365px;" id="elaux67imwe1" class="animable"></path><path d="M187.87,158.29l-1.44-.71S187,158.91,187.87,158.29Z" style="fill: rgb(38, 50, 56); transform-origin: 187.15px 158.017px;" id="elwc2q83d695" class="animable"></path><path d="M190.27,160.85a17.44,17.44,0,0,1-3,3.64,2.78,2.78,0,0,0,2.18.82Z" style="fill: rgb(237, 137, 62); transform-origin: 188.77px 163.084px;" id="ela3zv1tc22g" class="animable"></path><path d="M192.82,168.29a6,6,0,0,1-1.08-.1.18.18,0,0,1-.15-.22.19.19,0,0,1,.22-.15,5.13,5.13,0,0,0,4.43-1.23.19.19,0,1,1,.27.26A5.28,5.28,0,0,1,192.82,168.29Z" style="fill: rgb(38, 50, 56); transform-origin: 194.086px 167.399px;" id="el61b4r5aa8pm" class="animable"></path><path d="M208.69,166.4a5.77,5.77,0,0,1-3.13,3.11c-1.88.76-3-.87-2.7-2.76.3-1.7,1.64-4.14,3.62-4.09A2.59,2.59,0,0,1,208.69,166.4Z" style="fill: rgb(255, 181, 115); transform-origin: 205.886px 166.18px;" id="ele1rbw6wdqgf" class="animable"></path><path d="M198.16,156.54a.39.39,0,0,1-.28-.12,3,3,0,0,0-2.54-1,.39.39,0,0,1-.44-.31.37.37,0,0,1,.31-.43,3.71,3.71,0,0,1,3.22,1.2.38.38,0,0,1,0,.53A.4.4,0,0,1,198.16,156.54Z" style="fill: rgb(38, 50, 56); transform-origin: 196.716px 155.596px;" id="elsp21jvsjxk" class="animable"></path><path d="M186.46,155.57a.36.36,0,0,1-.26-.11.38.38,0,0,1,0-.53,3.71,3.71,0,0,1,3.23-1.19.36.36,0,0,1,.3.44.37.37,0,0,1-.44.3,3,3,0,0,0-2.54,1A.37.37,0,0,1,186.46,155.57Z" style="fill: rgb(38, 50, 56); transform-origin: 187.916px 154.641px;" id="eli9soyfpg37d" class="animable"></path><path d="M222.06,196.13a122.22,122.22,0,0,1,4.71,13.73,80.8,80.8,0,0,1,2.9,14.47c.08.62.11,1.27.13,1.91l0,1v.24c0,.1,0,.11,0,.31a6.48,6.48,0,0,1-.06.9,10.72,10.72,0,0,1-2,4.75,33,33,0,0,1-5.32,5.71,78.08,78.08,0,0,1-11.88,8.42l-2.34-3.28c3.39-3.11,6.82-6.3,9.8-9.63a32,32,0,0,0,3.82-5,4.24,4.24,0,0,0,.65-1.72s0,0,0,0l0-.34-.09-.79c-.05-.53-.1-1.05-.2-1.59A94.76,94.76,0,0,0,219,212.14c-1.36-4.33-2.9-8.74-4.51-12.93Z" style="fill: rgb(255, 181, 115); transform-origin: 219px 221.85px;" id="elw04nu4d5ut" class="animable"></path><path d="M218.53,187.62c3.17,1.29,7.14,18.65,7.14,18.65l-6.74,5.53s-6.35-12.94-6.63-18.91C212.08,188.41,215.73,186.47,218.53,187.62Z" style="fill: rgb(255, 181, 115); transform-origin: 218.98px 199.548px;" id="elnlrx3foama9" class="animable"></path><path d="M230.6,398.82a1.08,1.08,0,0,1-.57-.75.63.63,0,0,1,.14-.63c.69-.75,3.52-.26,3.85-.2a.19.19,0,0,1,.15.14.2.2,0,0,1-.08.19c-.85.63-2.42,1.63-3.38,1.3Zm2.9-1.29c-1.14-.16-2.69-.23-3.05.16a.26.26,0,0,0,0,.28.68.68,0,0,0,.44.54C231.35,398.69,232.33,398.33,233.5,397.53Z" style="fill: rgb(37, 159, 128); transform-origin: 232.085px 397.981px;" id="elexw6w30qzj" class="animable"></path><path d="M232.7,397.18c-.83-.4-1.68-1-1.8-1.58a.66.66,0,0,1,.38-.73,1,1,0,0,1,.83-.08c1.1.36,2,2.47,2,2.56a.19.19,0,0,1,0,.18.17.17,0,0,1-.17.08A4.46,4.46,0,0,1,232.7,397.18Zm-.59-2-.12-.05a.63.63,0,0,0-.52.05c-.21.12-.22.24-.2.33.12.55,1.45,1.38,2.38,1.64A4.84,4.84,0,0,0,232.11,395.19Z" style="fill: rgb(37, 159, 128); transform-origin: 232.51px 396.173px;" id="el59m7jtdfk4i" class="animable"></path><path d="M182,406.81a3,3,0,0,1-1.93-.49,1,1,0,0,1-.34-.91.62.62,0,0,1,.32-.51c1-.53,4.15,1.09,4.5,1.28a.16.16,0,0,1,.1.19.19.19,0,0,1-.15.16A13.81,13.81,0,0,1,182,406.81Zm-1.42-1.64a.82.82,0,0,0-.35.06.25.25,0,0,0-.13.21.68.68,0,0,0,.22.6c.48.44,1.79.51,3.56.22A10.36,10.36,0,0,0,180.53,405.17Z" style="fill: rgb(37, 159, 128); transform-origin: 182.187px 405.808px;" id="elsot7zql227" class="animable"></path><path d="M184.42,406.53h-.08c-1-.43-2.83-2.15-2.68-3,0-.22.19-.48.71-.53a1.36,1.36,0,0,1,1,.32c1,.83,1.19,3,1.2,3.07a.18.18,0,0,1-.19.2Zm-1.9-3.22h-.11c-.35,0-.37.17-.38.22-.08.54,1.19,1.89,2.16,2.48a4.41,4.41,0,0,0-1-2.46A1,1,0,0,0,182.52,403.31Z" style="fill: rgb(37, 159, 128); transform-origin: 183.111px 404.793px;" id="el8ajhjuvs5iu" class="animable"></path><path d="M213.32,234l.82,2.89c.12.23-.15.46-.52.46H180.34c-.29,0-.53-.15-.55-.33l-.29-2.89c0-.2.23-.37.55-.37h32.74A.59.59,0,0,1,213.32,234Z" style="fill: rgb(37, 159, 128); transform-origin: 196.834px 235.554px;" id="elksprwcbjfwc" class="animable"></path><g id="el6ii635w9h25"><path d="M213.32,234l.82,2.89c.12.23-.15.46-.52.46H180.34c-.29,0-.53-.15-.55-.33l-.29-2.89c0-.2.23-.37.55-.37h32.74A.59.59,0,0,1,213.32,234Z" style="fill: rgb(38, 50, 56); opacity: 0.8; transform-origin: 196.834px 235.554px;" class="animable"></path></g><path d="M208.92,237.66h.88c.17,0,.3-.09.29-.2l-.41-3.76c0-.11-.16-.2-.34-.2h-.88c-.17,0-.3.09-.29.2l.41,3.76C208.59,237.57,208.74,237.66,208.92,237.66Z" style="fill: rgb(37, 159, 128); transform-origin: 209.13px 235.58px;" id="elrs2t4wrx10p" class="animable"></path><path d="M182.8,237.66h.88c.18,0,.31-.09.3-.2l-.41-3.76c0-.11-.17-.2-.34-.2h-.88c-.18,0-.31.09-.3.2l.41,3.76C182.48,237.57,182.63,237.66,182.8,237.66Z" style="fill: rgb(37, 159, 128); transform-origin: 183.015px 235.58px;" id="elk4fweyq860i" class="animable"></path><path d="M195.86,237.66h.88c.17,0,.31-.09.29-.2l-.41-3.76c0-.11-.16-.2-.34-.2h-.87c-.18,0-.31.09-.3.2l.41,3.76C195.53,237.57,195.69,237.66,195.86,237.66Z" style="fill: rgb(37, 159, 128); transform-origin: 196.071px 235.58px;" id="elwiucl92ses9" class="animable"></path><path d="M209.15,243.57l-8.57.74,5.73,5.72s4.91-1.43,5.59-4.66Z" style="fill: rgb(255, 181, 115); transform-origin: 206.24px 246.8px;" id="elgdqauix8yrc" class="animable"></path><polygon points="195.68 248.87 200.73 253.4 207.52 249.58 200.58 244.31 195.68 248.87" style="fill: rgb(255, 181, 115); transform-origin: 201.6px 248.855px;" id="ela22mm9pp51o" class="animable"></polygon><path d="M195,159.56l-1.44-.71S194.15,160.17,195,159.56Z" style="fill: rgb(38, 50, 56); transform-origin: 194.28px 159.285px;" id="elpl26ufrahw" class="animable"></path></g><g id="freepik--character-3--inject-2" class="animable" style="transform-origin: 293.198px 277.534px;"><path d="M308.67,160.6c0,.65.3,1.21.73,1.25s.8-.45.82-1.1-.3-1.21-.73-1.25S308.69,160,308.67,160.6Z" style="fill: rgb(38, 50, 56); transform-origin: 309.445px 160.675px;" id="elpofcwx7hdpe" class="animable"></path><path d="M309.3,159.51l1.59-.29S310,160.36,309.3,159.51Z" style="fill: rgb(38, 50, 56); transform-origin: 310.095px 159.522px;" id="eljb6t32zty6q" class="animable"></path><path d="M309.2,161.28a18.38,18.38,0,0,0,2.18,4.38,2.81,2.81,0,0,1-2.36.21Z" style="fill: rgb(160, 39, 36); transform-origin: 310.2px 163.658px;" id="elebwpsegkyqo" class="animable"></path><path d="M309.72,156.35a.42.42,0,0,1-.19,0,3.17,3.17,0,0,0-2.83.09.39.39,0,0,1-.53-.12.37.37,0,0,1,.1-.53,3.93,3.93,0,0,1,3.54-.15.4.4,0,0,1,.22.5A.37.37,0,0,1,309.72,156.35Z" style="fill: rgb(38, 50, 56); transform-origin: 308.076px 155.894px;" id="elnyqhxvpay5" class="animable"></path><path d="M286.73,156.65c.19,8,.1,11.43,4,15.93,5.9,6.76,15.8,5.38,18-2.4,2-7,1.37-19-6.42-22.92S286.54,148.62,286.73,156.65Z" style="fill: rgb(181, 91, 82); transform-origin: 298.212px 161.43px;" id="eloknk77w91ab" class="animable"></path><path d="M275.13,196.3c-1.3,3.6-2.58,7.45-3.76,11.22s-2.26,7.61-3.21,11.44l-.3,1.25a.48.48,0,0,0-.05.24,1.24,1.24,0,0,0,0,.35,7.79,7.79,0,0,0,.34,2,27.56,27.56,0,0,0,2.1,4.9,98.19,98.19,0,0,0,6.26,9.91l-3.23,3.09a55.33,55.33,0,0,1-8.84-9.3,29.69,29.69,0,0,1-3.5-6,15.09,15.09,0,0,1-1.1-3.92,7.3,7.3,0,0,1-.08-1.18,7.06,7.06,0,0,1,.06-1.28c.05-.52.1-.7.14-1l.12-.78A120.89,120.89,0,0,1,262.75,205a113.89,113.89,0,0,1,4-12Z" style="fill: rgb(181, 91, 82); transform-origin: 268.132px 216.85px;" id="el0048diszgkpzs" class="animable"></path><path d="M269.87,184.58c-5,2.46-7.86,16.23-7.86,16.23l12.77,6.27s7.77-10.2,5.41-18.18C279,184.92,274.78,182.16,269.87,184.58Z" style="fill: rgb(38, 50, 56); transform-origin: 271.323px 195.377px;" id="el48l7dqoml85" class="animable"></path><path d="M275.77,236.46l5.09,7.41-6.49-.22s-3.25-3.25-1.34-6Z" style="fill: rgb(181, 91, 82); transform-origin: 276.644px 240.165px;" id="el2q75jt3n5uy" class="animable"></path><polygon points="280.09 247.05 276.13 249.19 274.37 243.65 280.86 243.87 280.09 247.05" style="fill: rgb(181, 91, 82); transform-origin: 277.615px 246.42px;" id="el44getbvuhfc" class="animable"></polygon><path d="M287.74,166.85c1.18,4.81.79,13-2.45,16.13,0,0,3.55,4.77,12.55,4.88,9.91.12,4.5-4.81,4.5-4.81-5.46-1.34-5.52-5.3-4.75-9Z" style="fill: rgb(181, 91, 82); transform-origin: 294.552px 177.356px;" id="el5ksijanp8a6" class="animable"></path><path d="M283.07,146.24c-4.73.24-8.19,2.23-4.28,14.06,3,9-7.34,22,2.45,18.51a20.9,20.9,0,0,0,10.66.93s19.83,6.57,16.73-6.89,2.62-23.11-1.62-28.55S284.18,139.34,283.07,146.24Z" style="fill: rgb(38, 50, 56); transform-origin: 292.939px 160.971px;" id="el6dylrc1jc0k" class="animable"></path><path d="M282.42,184.46a3.33,3.33,0,0,1-2.52-1.33c-.87-1.22,0-1.8.74-3,.94-1.56-1.74-3.64,1.26-4.62s15.68,4.39,20.17,3c3.15-1,3.75,1.59,3.07,3.34-1.11,2.88,2,5.83-.64,6.47C302.23,188.85,287,184.78,282.42,184.46Z" style="fill: rgb(37, 159, 128); transform-origin: 292.566px 181.879px;" id="ell129y12t6p" class="animable"></path><polygon points="300.93 405.8 309.06 406.39 310.87 387.76 302.74 387.16 300.93 405.8" style="fill: rgb(181, 91, 82); transform-origin: 305.9px 396.775px;" id="elxgqcno2cmk" class="animable"></polygon><polygon points="258.62 395.47 266.38 398.47 274.85 382.06 267.09 379.06 258.62 395.47" style="fill: rgb(181, 91, 82); transform-origin: 266.735px 388.765px;" id="elvf7d1lbcfyp" class="animable"></polygon><path d="M268.12,396.56l-7.84-5.18a.64.64,0,0,0-.85.09l-4.68,5.31a1.32,1.32,0,0,0,.36,1.92c2.77,1.76,4.18,2.47,7.63,4.75,2.12,1.4,5.09,3.66,8,5.59s4.85-.72,3.79-1.77c-4.75-4.73-4.63-6.84-5.52-9.53A2.33,2.33,0,0,0,268.12,396.56Z" style="fill: rgb(38, 50, 56); transform-origin: 264.653px 400.492px;" id="el1r5f5p065xn" class="animable"></path><path d="M309.53,405.24h-9.12a.64.64,0,0,0-.65.55l-1,7.22a1.32,1.32,0,0,0,1.31,1.45c3.18-.06,4.71-.24,8.73-.24,2.46,0,7.57.25,11,.25s3.57-3.37,2.15-3.67c-6.38-1.37-8.89-3.26-11.05-5.06A2.1,2.1,0,0,0,309.53,405.24Z" style="fill: rgb(38, 50, 56); transform-origin: 310.776px 409.855px;" id="elg3mvzv4vemv" class="animable"></path><g id="elm1whg333wj"><polygon points="310.87 387.76 309.87 398.12 301.8 396.78 302.73 387.16 310.87 387.76" style="opacity: 0.2; transform-origin: 306.335px 392.64px;" class="animable"></polygon></g><g id="elh4sr3z7u566"><polygon points="267.09 379.07 274.85 382.07 271.34 388.85 263.47 386.06 267.09 379.07" style="opacity: 0.2; transform-origin: 269.16px 383.96px;" class="animable"></polygon></g><path d="M279.26,233.18l33.17.4c5.53-47.31,1.62-48.1,1.62-48.1a68.78,68.78,0,0,0-7.95-2.06l-.46-.08c-2.2-.37-2.65-.41-5.55-.71-4.93-.26-9.49-.37-15.06-.17l-1.07,0c-1,.06-2,.13-2.95.21-.65,0-1.29.12-1.9.19l-2.08.26c-3.52.47-6,1-6,1C278.8,211.61,279.17,219.84,279.26,233.18Z" style="fill: rgb(38, 50, 56); transform-origin: 293.211px 207.969px;" id="elx86s3y8w9rf" class="animable"></path><g id="elxg3urrtwirb"><path d="M310.51,200.22A28.11,28.11,0,0,0,314.43,214c.78-9.2,1-15.43.95-19.66C312.88,194.5,310.44,195.77,310.51,200.22Z" style="opacity: 0.2; transform-origin: 312.948px 204.17px;" class="animable"></path></g><path d="M303.68,233.47s-7.16,50.12-10.71,81.34c-3.75,32.95-18.9,72.6-18.9,72.6l-11.21-3.86s7.41-36.66,9.86-67.61c5-62.83-3.38-68.24,6.54-82.75Z" style="fill: rgb(37, 159, 128); transform-origin: 283.27px 310.3px;" id="el8nzlaffw5xx" class="animable"></path><g id="elk7gh7xpydv"><path d="M303.68,233.47s-7.16,50.12-10.71,81.34c-3.75,32.95-18.9,72.6-18.9,72.6l-11.21-3.86s7.41-36.66,9.86-67.61c5-62.83-3.38-68.24,6.54-82.75Z" style="opacity: 0.5; transform-origin: 283.27px 310.3px;" class="animable"></path></g><g id="elyob5qrtmdg"><path d="M295.9,249c-4.79,10.58-2.63,27.72.33,39.18,1.82-14,3.76-28.27,5.2-38.68C299.64,246.06,297.72,245,295.9,249Z" style="opacity: 0.2; transform-origin: 297.258px 267.305px;" class="animable"></path></g><polygon points="275.26 388.19 261.27 383.36 262.33 379.31 278.53 383.55 275.26 388.19" style="fill: rgb(38, 50, 56); transform-origin: 269.9px 383.75px;" id="el6nidyticv7c" class="animable"></polygon><path d="M271.62,399.74a1.31,1.31,0,0,1-.28.09c-1,.15-2.48-1.18-3.26-2a.19.19,0,0,1-.05-.21.18.18,0,0,1,.18-.12c.34,0,3.31.11,3.88,1a.65.65,0,0,1,0,.65A1.2,1.2,0,0,1,271.62,399.74Zm-2.93-1.81c1.08,1,2,1.6,2.58,1.52a.66.66,0,0,0,.5-.44.29.29,0,0,0,0-.29C271.47,398.25,269.88,398,268.69,397.93Z" style="fill: rgb(37, 159, 128); transform-origin: 270.097px 398.671px;" id="elihv7l52ldxi" class="animable"></path><path d="M312,233.66s12.06,60,10.83,84.54c-1.29,25.53-11.14,77.36-11.14,77.36l-11.75-1.51s2.8-50.48,2.53-75.69c-.28-27.48-14.77-85-14.77-85Z" style="fill: rgb(37, 159, 128); transform-origin: 305.309px 314.46px;" id="eltouduy1bwhg" class="animable"></path><g id="elkf9z4k666m"><path d="M312,233.66s12.06,60,10.83,84.54c-1.29,25.53-11.14,77.36-11.14,77.36l-11.75-1.51s2.8-50.48,2.53-75.69c-.28-27.48-14.77-85-14.77-85Z" style="opacity: 0.5; transform-origin: 305.309px 314.46px;" class="animable"></path></g><path d="M317.66,188.31a138,138,0,0,1,7.83,13.77c1.19,2.37,2.32,4.78,3.32,7.29a55.47,55.47,0,0,1,2.63,7.84l.26,1,0,.13,0,.2.08.4c0,.27.07.53.1.79a11.78,11.78,0,0,1-.14,2.89,18.11,18.11,0,0,1-1.51,4.63,37.54,37.54,0,0,1-4.57,7.15,74.19,74.19,0,0,1-11.34,11.28l-3.09-3.23a115.14,115.14,0,0,0,8.82-12c2.48-4,4.78-8.73,3.4-11a60.2,60.2,0,0,0-2.66-6.62c-1-2.22-2.14-4.44-3.32-6.64s-2.41-4.37-3.66-6.54-2.57-4.36-3.82-6.43Z" style="fill: rgb(181, 91, 82); transform-origin: 320.951px 216.995px;" id="eliu9he5f6hep" class="animable"></path><path d="M313.92,242.17l4.81,4.94-5.05,3.16s-5.19-4.19-2.35-7.89Z" style="fill: rgb(181, 91, 82); transform-origin: 314.605px 246.22px;" id="elg8hjuckvwi7" class="animable"></path><polygon points="318.49 250.98 314.36 255.25 313.68 250.27 318.73 247.12 318.49 250.98" style="fill: rgb(181, 91, 82); transform-origin: 316.205px 251.185px;" id="eltsk20l6iivo" class="animable"></polygon><path d="M313.75,185.38c6.06,2.52,11.1,9.66,12.95,13.94l-10.17,12.36s-9.24-14-9.24-18.49C307.3,188.49,311.46,184.43,313.75,185.38Z" style="fill: rgb(38, 50, 56); transform-origin: 316.995px 198.46px;" id="elgqdw3b7mqhf" class="animable"></path><polygon points="313.48 396.23 297.41 394.07 297.49 390.11 314.99 390.9 313.48 396.23" style="fill: rgb(38, 50, 56); transform-origin: 306.2px 393.17px;" id="elspb7i3kft0h" class="animable"></polygon><path d="M270.68,397.34a5.74,5.74,0,0,1-2.48.57.21.21,0,0,1-.16-.11.18.18,0,0,1,0-.19c.05-.08,1.28-2,2.44-2.13a1.06,1.06,0,0,1,.85.25.7.7,0,0,1,.27.81A1.8,1.8,0,0,1,270.68,397.34Zm-2.1.18c1-.06,2.47-.61,2.67-1.13,0-.08.05-.2-.15-.37a.72.72,0,0,0-.55-.16C269.86,396,269,396.92,268.58,397.52Z" style="fill: rgb(37, 159, 128); transform-origin: 269.826px 396.689px;" id="eld8tt66rib6" class="animable"></path><path d="M312.59,406.66a13.78,13.78,0,0,1-2.56-.29.19.19,0,0,1-.15-.16.18.18,0,0,1,.09-.2c.37-.19,3.61-1.85,4.6-1.3a.67.67,0,0,1,.33.52,1,1,0,0,1-.35.93A3,3,0,0,1,312.59,406.66Zm-1.92-.56c1.8.29,3.13.21,3.62-.23a.66.66,0,0,0,.22-.62.22.22,0,0,0-.12-.2C313.84,404.75,312,405.46,310.67,406.1Z" style="fill: rgb(37, 159, 128); transform-origin: 312.394px 405.636px;" id="elxj46dfbn1lp" class="animable"></path><path d="M310.07,406.37a.2.2,0,0,1-.11,0,.21.21,0,0,1-.09-.18c0-.15.28-3.46,2.1-3.46h.16c.53.06.69.32.73.54.17.91-1.73,2.67-2.71,3.12Zm1.92-3.29c-1.17,0-1.57,1.93-1.69,2.75,1-.6,2.29-2,2.18-2.53,0-.05,0-.18-.38-.21Z" style="fill: rgb(37, 159, 128); transform-origin: 311.37px 404.56px;" id="elresib7hlj8" class="animable"></path><path d="M278.67,231.25l-1.35,2.92c-.11.23.18.47.56.47l34.79.41c.3,0,.54-.14.55-.33l.16-2.93c0-.2-.26-.38-.58-.38l-33.6-.4A.59.59,0,0,0,278.67,231.25Z" style="fill: rgb(37, 159, 128); transform-origin: 295.338px 233.029px;" id="ele7fkfkxkrxd" class="animable"></path><path d="M283.36,235h-.9c-.18,0-.32-.09-.31-.2l.24-3.82c0-.11.16-.2.34-.19h.9c.18,0,.32.09.31.2l-.24,3.81C283.69,234.94,283.54,235,283.36,235Z" style="fill: rgb(37, 159, 128); transform-origin: 283.045px 232.895px;" id="elrc9d0072g6j" class="animable"></path><g id="el89bj4htb9rn"><path d="M283.36,235h-.9c-.18,0-.32-.09-.31-.2l.24-3.82c0-.11.16-.2.34-.19h.9c.18,0,.32.09.31.2l-.24,3.81C283.69,234.94,283.54,235,283.36,235Z" style="opacity: 0.5; transform-origin: 283.045px 232.895px;" class="animable"></path></g><path d="M306.1,235.34h-.9c-.18,0-.32-.09-.32-.21l.24-3.81c0-.11.16-.2.34-.2l.9,0c.18,0,.32.09.31.2l-.24,3.81C306.43,235.25,306.27,235.34,306.1,235.34Z" style="fill: rgb(37, 159, 128); transform-origin: 305.775px 233.23px;" id="elxngruoz1l6" class="animable"></path><g id="elhz2hjh4rpj"><path d="M306.1,235.34h-.9c-.18,0-.32-.09-.32-.21l.24-3.81c0-.11.16-.2.34-.2l.9,0c.18,0,.32.09.31.2l-.24,3.81C306.43,235.25,306.27,235.34,306.1,235.34Z" style="opacity: 0.5; transform-origin: 305.775px 233.23px;" class="animable"></path></g></g><g id="freepik--character-4--inject-2" class="animable" style="transform-origin: 376.512px 266.65px;"><polygon points="354.41 404.46 346.94 403.39 347.43 385.83 354.89 386.9 354.41 404.46" style="fill: rgb(255, 195, 189); transform-origin: 350.915px 395.145px;" id="elo6jgln82l8" class="animable"></polygon><polygon points="406.92 406.78 399.39 406.78 397.51 389.32 405.05 389.32 406.92 406.78" style="fill: rgb(255, 195, 189); transform-origin: 402.215px 398.05px;" id="elm1ut9b9f2jc" class="animable"></polygon><path d="M398.77,405.9H408a.67.67,0,0,1,.64.52l1.49,6.7a1.11,1.11,0,0,1-1.11,1.34c-3,0-5.11-.23-8.83-.23-2.3,0-9.2.24-12.37.24s-3.58-3.13-2.28-3.41c5.81-1.27,10.18-3,12-4.69A1.87,1.87,0,0,1,398.77,405.9Z" style="fill: rgb(38, 50, 56); transform-origin: 397.501px 410.185px;" id="elq2alucralyf" class="animable"></path><path d="M347.12,402.54l8.15,1.16a.67.67,0,0,1,.56.6l.53,6.85a1.1,1.1,0,0,1-1.27,1.17c-2.93-.47-7.15-1.25-10.85-1.78-4.32-.62-8.08-.92-13.15-1.64-3.06-.44-3.47-3.66-2.14-3.76,6-.44,10.8.11,16.29-2.28A3.42,3.42,0,0,1,347.12,402.54Z" style="fill: rgb(38, 50, 56); transform-origin: 342.298px 407.426px;" id="els2p251ckro" class="animable"></path><path d="M371.08,175.76c-.39,5.22-1,10.3-1.77,15.44-.38,2.56-.83,5.12-1.31,7.68-.24,1.28-.49,2.56-.77,3.84l-.43,1.92-.21,1c-.08.32-.2.74-.29,1.11a49.09,49.09,0,0,1-3,7.9q-1.72,3.62-3.65,7a140,140,0,0,1-8.37,13.16L346.31,232l5.6-14c.91-2.33,1.76-4.66,2.55-7a48.84,48.84,0,0,0,1.84-6.58c0-.26.09-.46.14-.76l.12-.93.25-1.84.46-3.71.83-7.47,1.6-15Z" style="fill: rgb(255, 195, 189); transform-origin: 358.695px 204.76px;" id="el2ju9xjdvxv5" class="animable"></path><path d="M365,168c-7,1.78-10.25,26.56-10.25,26.56l17.3,2.57s1.65-6.67,4.31-15.8C378,175.61,373.69,165.77,365,168Z" style="fill: rgb(37, 159, 128); transform-origin: 365.727px 182.403px;" id="elnm70fygz6z" class="animable"></path><path d="M347.61,230.66l-6.12,5.21,7.87,3.81a8.08,8.08,0,0,0,2.42-6.15Z" style="fill: rgb(255, 195, 189); transform-origin: 346.639px 235.17px;" id="el5hta2ayyu1q" class="animable"></path><polygon points="338.12 240.64 345.04 243.31 349.36 239.68 341.49 235.87 338.12 240.64" style="fill: rgb(255, 195, 189); transform-origin: 343.74px 239.59px;" id="el2zifo51vzch" class="animable"></polygon><g id="el4by2sbh2bsl"><polygon points="347.44 385.83 347.18 394.89 354.65 395.96 354.9 386.9 347.44 385.83" style="opacity: 0.2; transform-origin: 351.04px 390.895px;" class="animable"></polygon></g><g id="elb2j0e6jwptp"><polygon points="405.05 389.32 397.51 389.32 398.48 398.32 406.02 398.32 405.05 389.32" style="opacity: 0.2; transform-origin: 401.765px 393.82px;" class="animable"></polygon></g><path d="M406.9,169.77a169.48,169.48,0,0,0-4.29,24.89c-.6,5.85-.91,11.43-1.08,16.49-.38,11.86.06,20.89-.23,23.95-5.9-.29-28.14-1.38-40.27-2-1.19-59.24,3.68-65.05,3.68-65.05a77.61,77.61,0,0,1,9.6-1.38c.68-.06,1.37-.1,2.07-.13a148.32,148.32,0,0,1,17.12.85c1.08.1,2.17.24,3.23.39C402.13,168.56,406.9,169.77,406.9,169.77Z" style="fill: rgb(37, 159, 128); transform-origin: 383.871px 200.817px;" id="elfbideloa994" class="animable"></path><path d="M373,166.62c.94,4.49,10.46,35.49,29.11,45.91a.52.52,0,0,1,.27.43c.06.94.08,2.15.09,2.86a.54.54,0,0,1-.61.54c-2.19-.3-10.44-2.94-22.19-21.8-5.79-9.3-9.8-23.91-10.45-27a.58.58,0,0,1,.42-.68l2.65-.7A.57.57,0,0,1,373,166.62Z" style="fill: rgb(38, 50, 56); transform-origin: 385.839px 191.262px;" id="elkv81mklrcpg" class="animable"></path><path d="M374.84,183.47c1.11,2.48-4.19,13.14,2.57,24s12.65,1.93,19.56,5.91C389,204.65,374.84,183.47,374.84,183.47Z" style="fill: rgb(38, 50, 56); transform-origin: 385.437px 198.425px;" id="elusqiwe7t74a" class="animable"></path><path d="M390.41,211l-.1,0c-12.36-5.71-14.5-23.24-14.52-23.41a.25.25,0,0,1,.22-.28.24.24,0,0,1,.27.22c0,.18,2.13,17.43,14.24,23a.25.25,0,0,1-.11.48Z" style="fill: rgb(255, 255, 255); transform-origin: 383.23px 199.159px;" id="elm3ttndjax" class="animable"></path><g id="el931wo1iyetn"><path d="M397,180.82a31.81,31.81,0,0,0,5.33,17.33c.09-1.15.2-2.32.32-3.49.45-4.4,1.05-8.95,1.87-13.56Z" style="opacity: 0.2; transform-origin: 400.76px 189.485px;" class="animable"></path></g><path d="M392.76,148c-1.35,5.45-2.93,15.49.74,19.36A17.14,17.14,0,0,1,380,172c-4.73-.33-4.81-3.66-3.66-5.44,6.22-1.16,6.28-5.73,5.43-10.06Z" style="fill: rgb(255, 195, 189); transform-origin: 384.613px 160.042px;" id="el15ev3n65kon" class="animable"></path><g id="elwwthes9otnh"><path d="M388.29,151.49l-6.48,5a17.06,17.06,0,0,1,.38,3.06c2.36-.22,5.71-2.64,6.08-5.08A8.18,8.18,0,0,0,388.29,151.49Z" style="opacity: 0.2; transform-origin: 385.114px 155.52px;" class="animable"></path></g><path d="M392.55,138.22c.51,7.46,1.18,11.81-2.06,16.09-4.89,6.45-14.47,4.24-17.19-2.92-2.46-6.45-2.87-17.57,4-21.46A10.2,10.2,0,0,1,392.55,138.22Z" style="fill: rgb(255, 195, 189); transform-origin: 382.323px 143.358px;" id="el6b3tbub3xhe" class="animable"></path><path d="M380.27,150.37h0a5.5,5.5,0,0,0,4.21-2.8.2.2,0,0,0-.09-.25.19.19,0,0,0-.26.09,5.19,5.19,0,0,1-3.91,2.57.21.21,0,0,0-.17.22A.2.2,0,0,0,380.27,150.37Z" style="fill: rgb(38, 50, 56); transform-origin: 382.272px 148.835px;" id="el3qu6gw592pr" class="animable"></path><path d="M385.8,133.12c.31,3.28,2.95,6.6,2.62,8.72a7.13,7.13,0,0,1-.93,2.64l4.84,1.12s13.83-14.78,2.89-17.62c-5.06-9.77-26.05-12.66-30.39-4-4.61,9.13,8.05,11.29,8.05,11.29S377.83,131.73,385.8,133.12Z" style="fill: rgb(38, 50, 56); transform-origin: 381.626px 132.215px;" id="eluoduw8jrgb" class="animable"></path><path d="M397,146a7.11,7.11,0,0,1-4,3.68c-2.34.85-3.7-1.21-3.19-3.52.45-2.08,2.21-5,4.64-4.87A3.2,3.2,0,0,1,397,146Z" style="fill: rgb(255, 195, 189); transform-origin: 393.544px 145.581px;" id="elwohgqetnzj" class="animable"></path><path d="M344.63,392.76l12.64,1.81s7.33-46,11.12-72.69c1-7.07,2.66-17.05,4.82-27.7,2.71-13.42,6.17-27.93,9-39.3,3-12,5.29-20.46,5.29-20.46L361,233.11s-13,62.25-14.49,85.2C345,342.18,344.63,392.76,344.63,392.76Z" style="fill: rgb(38, 50, 56); transform-origin: 366.065px 313.84px;" id="elbmkai2qt5yj" class="animable"></path><g id="eleha8ciyzoza"><path d="M373.21,294.18c2.71-13.42,6.17-27.93,9-39.3L379.35,249C373,257,371.67,281.1,373.21,294.18Z" style="opacity: 0.2; transform-origin: 377.418px 271.59px;" class="animable"></path></g><path d="M375.31,233.82s4.17,64.67,7.35,86.52c3.49,23.93,12.34,76.24,12.34,76.24h13.8s-1.23-49.3-4.77-72.76c-4-26.56-2.74-88.71-2.74-88.71Z" style="fill: rgb(38, 50, 56); transform-origin: 392.055px 315.2px;" id="el77ss5tow5th" class="animable"></path><polygon points="393.34 396.88 409.6 396.88 409.6 392.02 391.43 391.71 393.34 396.88" style="fill: rgb(37, 159, 128); transform-origin: 400.515px 394.295px;" id="elvwpqnhnsnym" class="animable"></polygon><polygon points="343.8 392.94 358.06 394.99 359.44 389.99 343.18 387.63 343.8 392.94" style="fill: rgb(37, 159, 128); transform-origin: 351.31px 391.31px;" id="elma3uiw2h0qs" class="animable"></polygon><path d="M381.59,141.75c.08.6-.18,1.13-.57,1.18s-.78-.4-.86-1,.18-1.13.58-1.18S381.51,141.14,381.59,141.75Z" style="fill: rgb(38, 50, 56); transform-origin: 380.875px 141.84px;" id="elo6ll5cg6pm" class="animable"></path><path d="M374.78,142.63c.07.6-.18,1.13-.58,1.18s-.77-.39-.85-1,.18-1.13.57-1.18S374.7,142,374.78,142.63Z" style="fill: rgb(38, 50, 56); transform-origin: 374.064px 142.72px;" id="elwq91gewf1tg" class="animable"></path><path d="M377,142.65a21.89,21.89,0,0,1-2.21,5.53c1.19.86,3,0,3,0Z" style="fill: rgb(237, 132, 126); transform-origin: 376.29px 145.606px;" id="eluempdh0d4n" class="animable"></path><path d="M383.42,139.27a.35.35,0,0,1-.36-.09,2.84,2.84,0,0,0-2.42-.89.35.35,0,0,1-.42-.28.35.35,0,0,1,.28-.42,3.56,3.56,0,0,1,3.07,1.09.35.35,0,0,1,0,.5A.42.42,0,0,1,383.42,139.27Z" style="fill: rgb(38, 50, 56); transform-origin: 381.943px 138.423px;" id="elwx3so8bo42n" class="animable"></path><path d="M371.55,140.66a.41.41,0,0,1-.22,0,.36.36,0,0,1-.23-.45,3.55,3.55,0,0,1,2.29-2.33.36.36,0,1,1,.18.69h0a2.87,2.87,0,0,0-1.79,1.86A.33.33,0,0,1,371.55,140.66Z" style="fill: rgb(38, 50, 56); transform-origin: 372.486px 139.264px;" id="ellimru3nizlc" class="animable"></path><path d="M396.27,407.22a2.32,2.32,0,0,1-1.45-.38,1.1,1.1,0,0,1-.37-.95.56.56,0,0,1,.31-.5c.84-.43,3.26,1.06,3.54,1.23a.18.18,0,0,1,.08.18.17.17,0,0,1-.13.15A8.77,8.77,0,0,1,396.27,407.22Zm-1.12-1.56a.53.53,0,0,0-.23,0,.23.23,0,0,0-.11.21.72.72,0,0,0,.24.65,3.61,3.61,0,0,0,2.68.14A7.26,7.26,0,0,0,395.15,405.66Z" style="fill: rgb(37, 159, 128); transform-origin: 396.413px 406.269px;" id="elmy8avy2umup" class="animable"></path><path d="M398.2,407a.13.13,0,0,1-.08,0c-.78-.42-2.29-2.07-2.13-2.91a.58.58,0,0,1,.57-.47,1,1,0,0,1,.76.23c.87.71,1.06,2.89,1.06,3a.17.17,0,0,1-.08.17Zm-1.52-3.05h-.08c-.23,0-.25.14-.26.18-.09.5.87,1.75,1.64,2.34a4.21,4.21,0,0,0-.89-2.36A.61.61,0,0,0,396.68,403.9Z" style="fill: rgb(37, 159, 128); transform-origin: 397.18px 405.317px;" id="eli6sw38g6cn" class="animable"></path><path d="M346.25,403.46h0c-1.24.06-3.42,0-4.14-.79a1,1,0,0,1-.2-.91.57.57,0,0,1,.36-.43c1-.36,3.75,1.58,4.07,1.8a.19.19,0,0,1,.07.2A.18.18,0,0,1,346.25,403.46Zm-3.84-1.8-.05,0a.22.22,0,0,0-.14.17.64.64,0,0,0,.14.6c.4.47,1.61.72,3.3.68C344.55,402.39,343,401.52,342.41,401.66Z" style="fill: rgb(37, 159, 128); transform-origin: 344.145px 402.381px;" id="elua5qb3fp93t" class="animable"></path><path d="M346.25,403.46a.22.22,0,0,1-.14,0c-.84-.54-2.4-2.4-2.14-3.23.06-.19.24-.42.73-.4a1.34,1.34,0,0,1,.94.45c.83.91.75,2.95.74,3a.19.19,0,0,1-.09.15Zm-1.77-3.28c-.14,0-.16.11-.17.14-.15.49.88,1.93,1.72,2.62a4.18,4.18,0,0,0-.66-2.44.93.93,0,0,0-.68-.33Z" style="fill: rgb(37, 159, 128); transform-origin: 345.164px 401.65px;" id="el2g6bjlpqrbw" class="animable"></path><path d="M408,173.88c.94,1.16,1.74,2.21,2.55,3.34s1.59,2.23,2.37,3.36q2.29,3.4,4.35,7A76.88,76.88,0,0,1,424.08,203l.08.28.11.39.19.79c.08.47.17,1,.22,1.42a22.54,22.54,0,0,1,.11,2.54,37,37,0,0,1-.38,4.5,71.62,71.62,0,0,1-1.72,8.2,112.12,112.12,0,0,1-5.38,15.32l-5.41-1.68c.87-5.09,1.71-10.26,2.33-15.3.33-2.51.54-5,.63-7.4a28.67,28.67,0,0,0-.06-3.38c-.05-.51-.12-1-.2-1.4,0-.2-.09-.35-.13-.52l-.07-.16,0-.08-.08-.19c-.87-2.18-1.94-4.36-3.07-6.53s-2.42-4.31-3.74-6.44-2.72-4.23-4.14-6.31c-.71-1-1.44-2.08-2.17-3.1L399,181Z" style="fill: rgb(255, 195, 189); transform-origin: 411.896px 205.16px;" id="el2ohqeundlot" class="animable"></path><path d="M406.9,169.77c7.09,1.28,13.63,18.44,13.63,18.44L406,200.51s-5-8.68-9.05-17.08C392.6,174.29,398.31,168.22,406.9,169.77Z" style="fill: rgb(37, 159, 128); transform-origin: 407.993px 185.019px;" id="elzn4qsf3ojy" class="animable"></path><path d="M412.67,233.28l-5,5.82,9.26,2.62s3.13-5.89.19-7.9Z" style="fill: rgb(255, 195, 189); transform-origin: 413.025px 237.5px;" id="elvilkabovyf" class="animable"></path><polygon points="407.39 245.38 415.15 247.2 416.96 241.72 407.7 239.1 407.39 245.38" style="fill: rgb(255, 195, 189); transform-origin: 412.175px 243.15px;" id="elpkkacg0nqs" class="animable"></polygon></g><g id="freepik--Barrier--inject-2" class="animable" style="transform-origin: 250px 338.645px;"><path d="M250.25,301.17a6.26,6.26,0,0,1-.66,3.15,10.72,10.72,0,0,1-1.81,2.6,24.25,24.25,0,0,1-4.82,3.79,61.25,61.25,0,0,1-10.89,5,143.72,143.72,0,0,1-23,5.86,269,269,0,0,1-47,3.9,269,269,0,0,1-46.95-3.9,144,144,0,0,1-23-5.86,61.16,61.16,0,0,1-10.88-5,24.3,24.3,0,0,1-4.83-3.79,11,11,0,0,1-1.81-2.6,6.37,6.37,0,0,1-.66-3.15.5.5,0,0,1,1-.05v.05a6.77,6.77,0,0,0,2.84,4.28,22.14,22.14,0,0,0,4.79,2.74,62.6,62.6,0,0,0,10.79,3.47Q99,313,104.72,313.9c3.78.6,7.58,1.16,11.39,1.57a423.7,423.7,0,0,0,46.05,2.36,423.57,423.57,0,0,0,46.05-2.36c3.82-.41,7.61-1,11.39-1.57s7.54-1.33,11.23-2.24a62.6,62.6,0,0,0,10.79-3.47,22.21,22.21,0,0,0,4.8-2.74,6.8,6.8,0,0,0,2.83-4.28v-.05a.5.5,0,0,1,.56-.43A.51.51,0,0,1,250.25,301.17Z" style="fill: rgb(37, 159, 128); transform-origin: 162.096px 313.059px;" id="elsbd2cqv3d1" class="animable"></path><g id="el472632b86tc"><path d="M250.25,301.17a6.26,6.26,0,0,1-.66,3.15,10.72,10.72,0,0,1-1.81,2.6,24.25,24.25,0,0,1-4.82,3.79,61.25,61.25,0,0,1-10.89,5,143.72,143.72,0,0,1-23,5.86,269,269,0,0,1-47,3.9,269,269,0,0,1-46.95-3.9,144,144,0,0,1-23-5.86,61.16,61.16,0,0,1-10.88-5,24.3,24.3,0,0,1-4.83-3.79,11,11,0,0,1-1.81-2.6,6.37,6.37,0,0,1-.66-3.15.5.5,0,0,1,1-.05v.05a6.77,6.77,0,0,0,2.84,4.28,22.14,22.14,0,0,0,4.79,2.74,62.6,62.6,0,0,0,10.79,3.47Q99,313,104.72,313.9c3.78.6,7.58,1.16,11.39,1.57a423.7,423.7,0,0,0,46.05,2.36,423.57,423.57,0,0,0,46.05-2.36c3.82-.41,7.61-1,11.39-1.57s7.54-1.33,11.23-2.24a62.6,62.6,0,0,0,10.79-3.47,22.21,22.21,0,0,0,4.8-2.74,6.8,6.8,0,0,0,2.83-4.28v-.05a.5.5,0,0,1,.56-.43A.51.51,0,0,1,250.25,301.17Z" style="fill: rgb(255, 255, 255); opacity: 0.5; transform-origin: 162.096px 313.059px;" class="animable"></path></g><path d="M425.93,301.17a6.37,6.37,0,0,1-.66,3.15,10.72,10.72,0,0,1-1.81,2.6,24.3,24.3,0,0,1-4.83,3.79,61.16,61.16,0,0,1-10.88,5,144,144,0,0,1-23,5.86,284.55,284.55,0,0,1-93.9,0,143.72,143.72,0,0,1-23-5.86,61.16,61.16,0,0,1-10.88-5,24,24,0,0,1-4.83-3.79,10.72,10.72,0,0,1-1.81-2.6,6.26,6.26,0,0,1-.66-3.15.5.5,0,0,1,1-.05v.05a6.8,6.8,0,0,0,2.83,4.28,22.21,22.21,0,0,0,4.8,2.74,62.6,62.6,0,0,0,10.79,3.47c3.69.91,7.45,1.65,11.23,2.24s7.57,1.16,11.39,1.57a423.57,423.57,0,0,0,46,2.36,423.7,423.7,0,0,0,46.05-2.36c3.81-.41,7.61-1,11.39-1.57s7.53-1.33,11.23-2.24a62.6,62.6,0,0,0,10.79-3.47,21.91,21.91,0,0,0,4.79-2.74,6.77,6.77,0,0,0,2.84-4.28v-.05a.5.5,0,0,1,.56-.43A.52.52,0,0,1,425.93,301.17Z" style="fill: rgb(37, 159, 128); transform-origin: 337.799px 313.057px;" id="elp1dygpg892c" class="animable"></path><g id="elsm6q4r1bb1n"><path d="M425.93,301.17a6.37,6.37,0,0,1-.66,3.15,10.72,10.72,0,0,1-1.81,2.6,24.3,24.3,0,0,1-4.83,3.79,61.16,61.16,0,0,1-10.88,5,144,144,0,0,1-23,5.86,284.55,284.55,0,0,1-93.9,0,143.72,143.72,0,0,1-23-5.86,61.16,61.16,0,0,1-10.88-5,24,24,0,0,1-4.83-3.79,10.72,10.72,0,0,1-1.81-2.6,6.26,6.26,0,0,1-.66-3.15.5.5,0,0,1,1-.05v.05a6.8,6.8,0,0,0,2.83,4.28,22.21,22.21,0,0,0,4.8,2.74,62.6,62.6,0,0,0,10.79,3.47c3.69.91,7.45,1.65,11.23,2.24s7.57,1.16,11.39,1.57a423.57,423.57,0,0,0,46,2.36,423.7,423.7,0,0,0,46.05-2.36c3.81-.41,7.61-1,11.39-1.57s7.53-1.33,11.23-2.24a62.6,62.6,0,0,0,10.79-3.47,21.91,21.91,0,0,0,4.79-2.74,6.77,6.77,0,0,0,2.84-4.28v-.05a.5.5,0,0,1,.56-.43A.52.52,0,0,1,425.93,301.17Z" style="fill: rgb(255, 255, 255); opacity: 0.5; transform-origin: 337.799px 313.057px;" class="animable"></path></g><rect x="72.07" y="268.33" width="5.5" height="147.17" style="fill: rgb(37, 159, 128); transform-origin: 74.82px 341.915px;" id="elseeft6k46a" class="animable"></rect><path d="M72,413.44H77.6a1.47,1.47,0,0,1,1.47,1.47v.58a0,0,0,0,1,0,0h-8.5a0,0,0,0,1,0,0v-.58A1.47,1.47,0,0,1,72,413.44Z" style="fill: rgb(37, 159, 128); transform-origin: 74.82px 414.465px;" id="el53g6dsvs3d5" class="animable"></path><rect x="71.66" y="299.53" width="6.33" height="3.29" style="fill: rgb(37, 159, 128); transform-origin: 74.825px 301.175px;" id="elzpgxmd1jipj" class="animable"></rect><g id="elmkp017aj8j"><rect x="72.07" y="302.82" width="5.5" height="0.76" style="opacity: 0.3; transform-origin: 74.82px 303.2px;" class="animable"></rect></g><circle cx="74.82" cy="266.39" r="4.6" style="fill: rgb(37, 159, 128); transform-origin: 74.82px 266.39px;" id="els3fxrwwcxs" class="animable"></circle><rect x="422.43" y="268.33" width="5.5" height="147.17" style="fill: rgb(37, 159, 128); transform-origin: 425.18px 341.915px;" id="elnt9pgfgta2" class="animable"></rect><path d="M422.4,413.44H428a1.47,1.47,0,0,1,1.47,1.47v.58a0,0,0,0,1,0,0h-8.5a0,0,0,0,1,0,0v-.58A1.47,1.47,0,0,1,422.4,413.44Z" style="fill: rgb(37, 159, 128); transform-origin: 425.22px 414.465px;" id="el92bvfx3o24g" class="animable"></path><rect x="422.01" y="299.53" width="6.33" height="3.29" style="fill: rgb(37, 159, 128); transform-origin: 425.175px 301.175px;" id="eldvln6unn7a5" class="animable"></rect><g id="elmz5r6mzsn5"><rect x="422.43" y="302.82" width="5.5" height="0.76" style="opacity: 0.3; transform-origin: 425.18px 303.2px;" class="animable"></rect></g><circle cx="425.18" cy="266.39" r="4.6" style="fill: rgb(37, 159, 128); transform-origin: 425.18px 266.39px;" id="elm8g1wqk5jrg" class="animable"></circle><rect x="247.25" y="268.33" width="5.5" height="147.17" style="fill: rgb(37, 159, 128); transform-origin: 250px 341.915px;" id="elggvrhmd5ee9" class="animable"></rect><path d="M247.22,413.44h5.56a1.47,1.47,0,0,1,1.47,1.47v.58a0,0,0,0,1,0,0h-8.5a0,0,0,0,1,0,0v-.58A1.47,1.47,0,0,1,247.22,413.44Z" style="fill: rgb(37, 159, 128); transform-origin: 250px 414.465px;" id="elk9k8bfnfsf" class="animable"></path><rect x="246.83" y="299.53" width="6.33" height="3.29" style="fill: rgb(37, 159, 128); transform-origin: 249.995px 301.175px;" id="el03cc9kbv8l1e" class="animable"></rect><g id="ele05dbhjprw"><rect x="247.25" y="302.82" width="5.5" height="0.76" style="opacity: 0.3; transform-origin: 250px 303.2px;" class="animable"></rect></g><circle cx="250" cy="266.39" r="4.6" style="fill: rgb(37, 159, 128); transform-origin: 250px 266.39px;" id="el8piv5sr9pfd" class="animable"></circle></g><defs>     <filter id="active" height="200%">         <feMorphology in="SourceAlpha" result="DILATED" operator="dilate" radius="2"></feMorphology>                <feFlood flood-color="#32DFEC" flood-opacity="1" result="PINK"></feFlood>        <feComposite in="PINK" in2="DILATED" operator="in" result="OUTLINE"></feComposite>        <feMerge>            <feMergeNode in="OUTLINE"></feMergeNode>            <feMergeNode in="SourceGraphic"></feMergeNode>        </feMerge>    </filter>    <filter id="hover" height="200%">        <feMorphology in="SourceAlpha" result="DILATED" operator="dilate" radius="2"></feMorphology>                <feFlood flood-color="#ff0000" flood-opacity="0.5" result="PINK"></feFlood>        <feComposite in="PINK" in2="DILATED" operator="in" result="OUTLINE"></feComposite>        <feMerge>            <feMergeNode in="OUTLINE"></feMergeNode>            <feMergeNode in="SourceGraphic"></feMergeNode>        </feMerge>            <feColorMatrix type="matrix" values="0   0   0   0   0                0   1   0   0   0                0   0   0   0   0                0   0   0   1   0 "></feColorMatrix>    </filter></defs></svg>